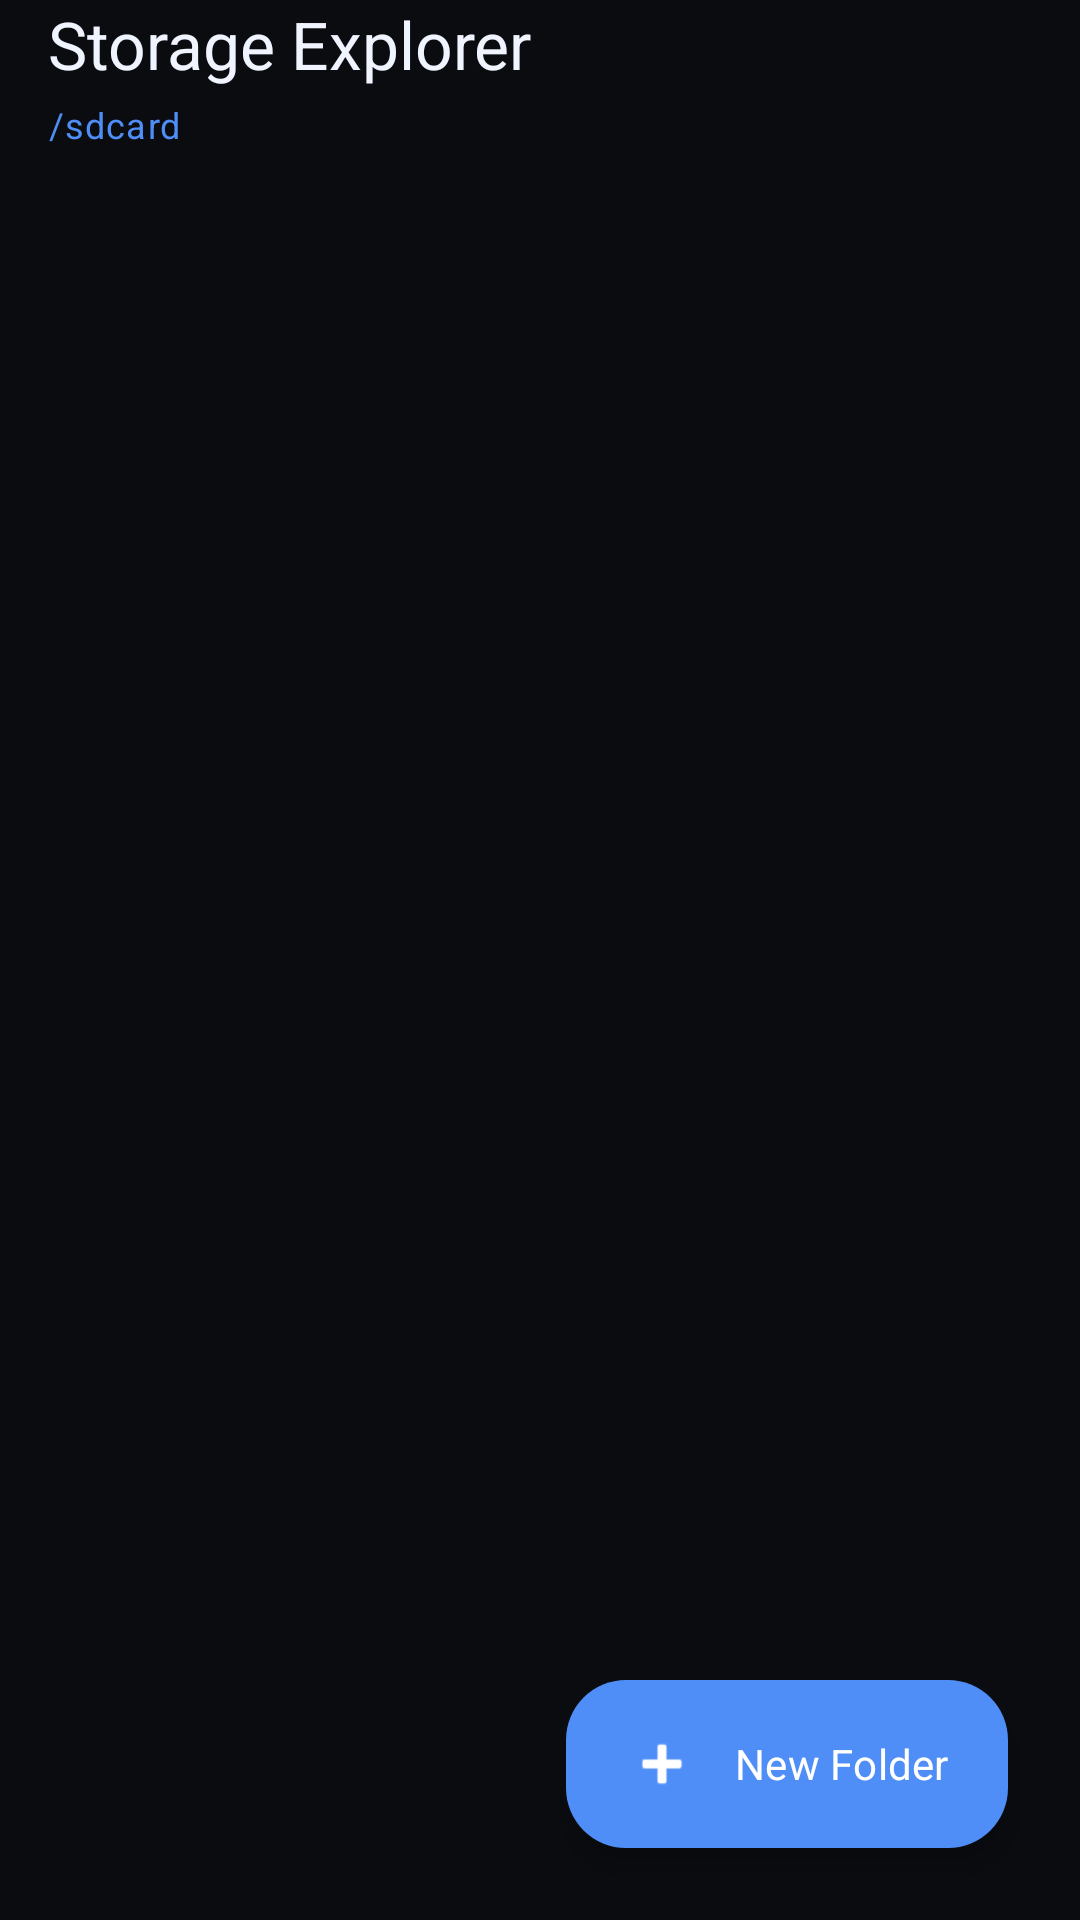

The Android layout XML behind this screen, and the referenced resources:
<!-- AndroidManifest.xml: application theme Theme.FTPServer -->
<!-- res/layout/fragment_file_browser.xml -->
<?xml version="1.0" encoding="utf-8"?>
<androidx.coordinatorlayout.widget.CoordinatorLayout xmlns:android="http://schemas.android.com/apk/res/android"
    xmlns:app="http://schemas.android.com/apk/res-auto"
    xmlns:tools="http://schemas.android.com/tools"
    android:layout_width="match_parent"
    android:layout_height="match_parent">

    <com.google.android.material.appbar.AppBarLayout
        android:layout_width="match_parent"
        android:layout_height="wrap_content"
        android:background="@color/bg_base"
        app:elevation="0dp">

        <LinearLayout
            android:layout_width="match_parent"
            android:layout_height="wrap_content"
            android:orientation="vertical"
            android:paddingHorizontal="16dp"
            android:paddingTop="0dp"
            android:paddingBottom="8dp">

            <TextView
                android:layout_width="wrap_content"
                android:layout_height="wrap_content"
                android:text="Storage Explorer"
                android:textAppearance="@style/TextAppearance.FTPServer.Title" />

            <TextView
                android:id="@+id/textViewPath"
                android:layout_width="match_parent"
                android:layout_height="wrap_content"
                android:layout_marginTop="4dp"
                android:ellipsize="start"
                android:singleLine="true"
                android:text="/sdcard"
                android:textAppearance="@style/TextAppearance.FTPServer.MonoSmall"
                android:textColor="@color/accent_blue" />
        </LinearLayout>
    </com.google.android.material.appbar.AppBarLayout>

    <androidx.recyclerview.widget.RecyclerView
        android:id="@+id/recyclerViewFiles"
        android:layout_width="match_parent"
        android:layout_height="match_parent"
        android:clipToPadding="false"
        app:layout_behavior="@string/appbar_scrolling_view_behavior"
        tools:listitem="@layout/item_file" />

    <com.google.android.material.floatingactionbutton.ExtendedFloatingActionButton
        android:id="@+id/fabCreateFolder"
        android:layout_width="wrap_content"
        android:layout_height="wrap_content"
        android:layout_gravity="bottom|end"
        android:layout_margin="24dp"
        android:text="New Folder"
        android:textColor="@color/white"
        app:backgroundTint="@color/accent_blue"
        app:icon="@android:drawable/ic_input_add"
        app:iconTint="@color/white" />

</androidx.coordinatorlayout.widget.CoordinatorLayout>
<!-- res/layout/item_file.xml (included above) -->
<?xml version="1.0" encoding="utf-8"?>
<com.google.android.material.card.MaterialCardView xmlns:android="http://schemas.android.com/apk/res/android"
    xmlns:app="http://schemas.android.com/apk/res-auto"
    xmlns:tools="http://schemas.android.com/tools"
    android:id="@+id/cardFile"
    style="@style/Widget.FTPServer.Card"
    android:layout_width="match_parent"
    android:layout_height="wrap_content"
    android:layout_marginHorizontal="16dp"
    android:layout_marginVertical="4dp"
    android:clickable="true"
    android:focusable="true"
    app:cardCornerRadius="16dp">

    <LinearLayout
        android:layout_width="match_parent"
        android:layout_height="wrap_content"
        android:gravity="center_vertical"
        android:orientation="horizontal"
        android:padding="12dp">

        <ImageView
            android:id="@+id/imageViewIcon"
            android:layout_width="40dp"
            android:layout_height="40dp"
            android:padding="8dp"
            android:src="@android:drawable/ic_menu_gallery"
            app:tint="@color/text_secondary" />

        <LinearLayout
            android:layout_width="0dp"
            android:layout_height="wrap_content"
            android:layout_marginStart="12dp"
            android:layout_weight="1"
            android:orientation="vertical">

            <TextView
                android:id="@+id/textViewFileName"
                android:layout_width="wrap_content"
                android:layout_height="wrap_content"
                android:ellipsize="middle"
                android:singleLine="true"
                android:textAppearance="@style/TextAppearance.FTPServer.Body"
                android:textSize="15sp"
                tools:text="Holiday_Photos.jpg" />

            <TextView
                android:id="@+id/textViewFileInfo"
                android:layout_width="wrap_content"
                android:layout_height="wrap_content"
                android:layout_marginTop="2dp"
                android:textAppearance="@style/TextAppearance.FTPServer.Label"
                android:textSize="10sp"
                tools:text="Oct 24, 2023 • 2.4 MB" />

        </LinearLayout>

        <ImageButton
            android:id="@+id/buttonMenu"
            android:layout_width="40dp"
            android:layout_height="40dp"
            android:background="?attr/selectableItemBackgroundBorderless"
            android:src="@android:drawable/ic_menu_more"
            app:tint="@color/text_muted" />

    </LinearLayout>
</com.google.android.material.card.MaterialCardView>
<!-- resources referenced by this layout -->
<resources>
  <color name="accent_blue">#FF4F8EF7</color>
  <color name="bg_base">#FF0A0C10</color>
  <color name="text_muted">#FF6B7280</color>
  <color name="text_secondary">#FF9CA3AF</color>
  <color name="white">#FFFFFFFF</color>
  <style name="TextAppearance.FTPServer.Body" parent="TextAppearance.Material3.BodyLarge">
          <item name="android:fontFamily">sans-serif</item>
          <item name="android:textColor">@color/text_primary</item>
      </style>
  <style name="TextAppearance.FTPServer.Label" parent="TextAppearance.Material3.LabelSmall">
          <item name="android:fontFamily">sans-serif</item>
          <item name="android:textColor">@color/text_muted</item>
          <item name="android:letterSpacing">0.1</item>
          <item name="android:textAllCaps">true</item>
      </style>
  <style name="TextAppearance.FTPServer.MonoSmall" parent="TextAppearance.Material3.BodySmall">
          <item name="android:fontFamily">monospace</item>
          <item name="android:textColor">@color/terminal_green</item>
      </style>
  <style name="TextAppearance.FTPServer.Title" parent="TextAppearance.Material3.TitleLarge">
          <item name="android:fontFamily">sans-serif</item>
          <item name="android:textColor">@color/text_primary</item>
          <item name="fontWeight">600</item>
      </style>
  <style name="Widget.FTPServer.Card" parent="Widget.Material3.CardView.Outlined">
          <item name="cardBackgroundColor">@color/bg_surface</item>
          <item name="cardCornerRadius">20dp</item>
          <item name="cardElevation">0dp</item>
          <item name="strokeColor">@color/border_subtle</item>
          <item name="strokeWidth">1dp</item>
          <item name="android:stateListAnimator">@null</item>
      </style>
  <style name="Theme.FTPServer" parent="Base.Theme.FTPServer" />
  <color name="text_primary">#FFF0F4FF</color>
  <color name="terminal_green">#FF22C55E</color>
  <color name="bg_surface">#FF111318</color>
  <color name="border_subtle">#FF1E2330</color>
  <color name="primary_container">#FF1A2A4A</color>
  <color name="on_primary_container">@color/accent_blue</color>
  <color name="accent_purple">#FF7B5EA7</color>
  <color name="secondary_container">#FF2A1A3A</color>
  <color name="on_secondary_container">@color/accent_purple</color>
  <color name="status_online">#FF22C55E</color>
  <color name="error">#FFEF4444</color>
  <color name="error_container">#1AEF4444</color>
  <color name="bg_surface2">#FF181C24</color>
  <color name="border_medium">#FF2A3040</color>
  <style name="ShapeAppearance.FTPServer.Medium" parent="ShapeAppearance.Material3.MediumComponent">
          <item name="cornerSize">14dp</item>
      </style>
  <style name="ShapeAppearance.FTPServer.Large" parent="ShapeAppearance.Material3.LargeComponent">
          <item name="cornerSize">20dp</item>
      </style>
  <style name="Widget.FTPServer.FAB" parent="Widget.Material3.ExtendedFloatingActionButton.Primary">
          <item name="shapeAppearance">@style/ShapeAppearance.FTPServer.Large</item>
      </style>
  <style name="Widget.FTPServer.Switch" parent="Widget.Material3.CompoundButton.MaterialSwitch">
          <item name="thumbTint">@color/switch_thumb_color</item>
          <item name="trackTint">@color/switch_track_color</item>
      </style>
  <style name="Widget.FTPServer.Button" parent="Widget.Material3.Button">
          <item name="cornerRadius">14dp</item>
          <item name="android:minHeight">52dp</item>
          <item name="android:textAppearance">@style/TextAppearance.FTPServer.Button</item>
          <item name="android:letterSpacing">0.02</item>
      </style>
  <style name="TextAppearance.FTPServer.Button" parent="TextAppearance.Material3.LabelLarge">
          <item name="android:fontFamily">sans-serif</item>
          <item name="fontWeight">600</item>
          <item name="android:letterSpacing">0.01</item>
      </style>
</resources>
